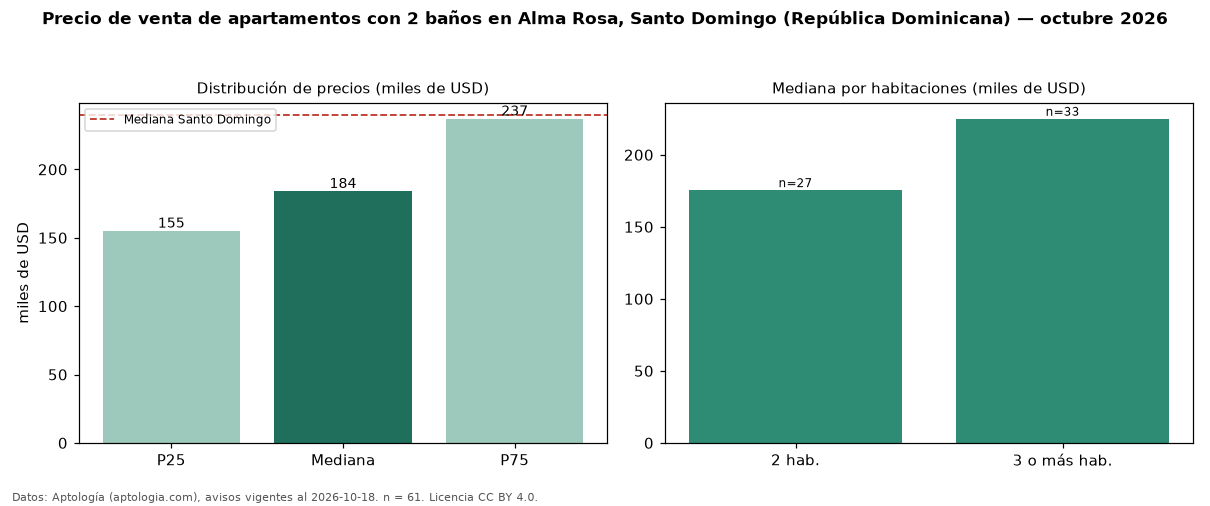

Values plotted in this chart, from the file beside it:
seccion, metrica, valor, moneda, n
filtro, ban2, con 2 baños, , 61
precio, p25, 155000, USD, 61
precio, mediana, 184000, USD, 61
precio, p75, 237000, USD, 61
precio, minimo, 101254, USD, 61
precio, maximo, 420000, USD, 61
m2, mediana_precio_m2, 1716, USD, 61
m2, area_mediana_m2, 117.0, m2, 61
banos, mediana_banos, 2.0, , 
habitaciones, 2, 175500, USD, 27
habitaciones, 3+, 225000, USD, 33
ciudad, mediana_ciudad_referencia, 240000, USD, 
ciudad, mediana_m2_ciudad, 1975, USD, 
fuente, fecha_datos, 2026-10-18, , 
fuente, atribucion, https://www.aptologia.com/do/venta/santo…, , 
fuente, licencia, CC BY 4.0, , 
